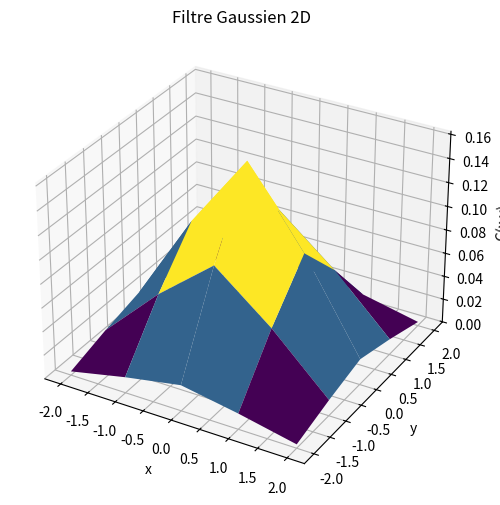

Write the Python code that produced this figure.
import numpy as np
import matplotlib.pyplot as plt
from mpl_toolkits.mplot3d import Axes3D

# Paramètres
sigma = 1.0
size = 5  # taille du filtre (impair)

# Création des coordonnées x et y centrées
ax = np.arange(-size//2 + 1, size//2 + 1, 1)
x, y = np.meshgrid(ax, ax)

# Fonction gaussienne
G = (1/(2 * np.pi * sigma**2)) * np.exp(-(x**2 + y**2) / (2 * sigma**2))

# Tracé 3D
fig = plt.figure(figsize=(8,6))
ax3d = fig.add_subplot(111, projection='3d')
ax3d.plot_surface(x, y, G, cmap='viridis')

ax3d.set_title('Filtre Gaussien 2D')
ax3d.set_xlabel('x')
ax3d.set_ylabel('y')
ax3d.set_zlabel('G(x,y)')

plt.show()
